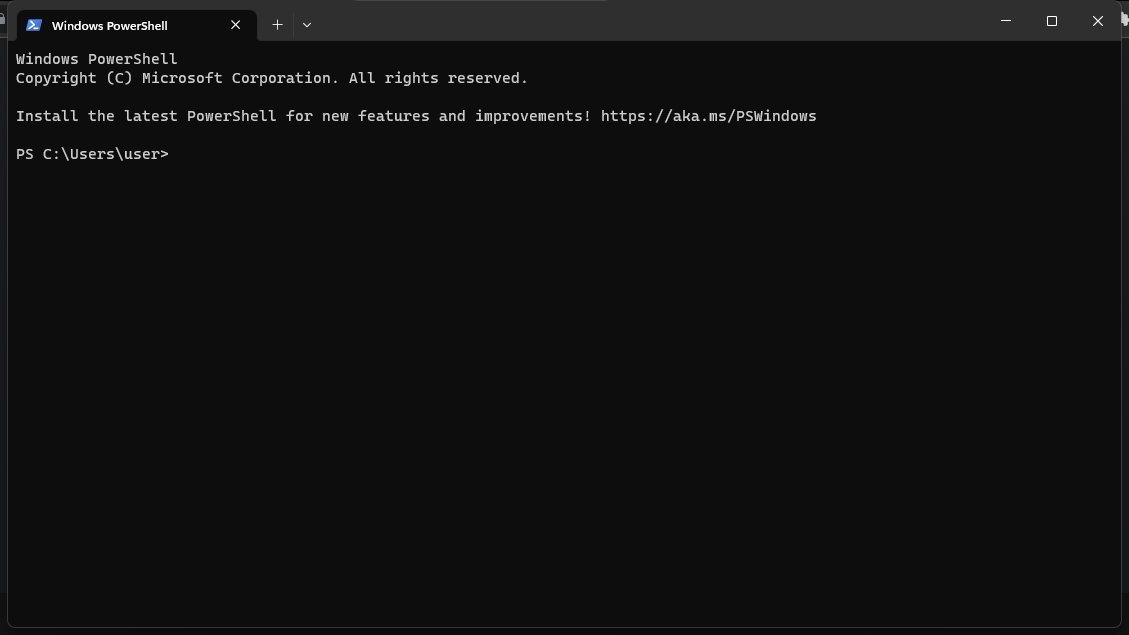
Workflow: Main

Step 1: Use Application: Windows PowerShell in window 'Windows PowerShell' (windowsterminal.exe)
